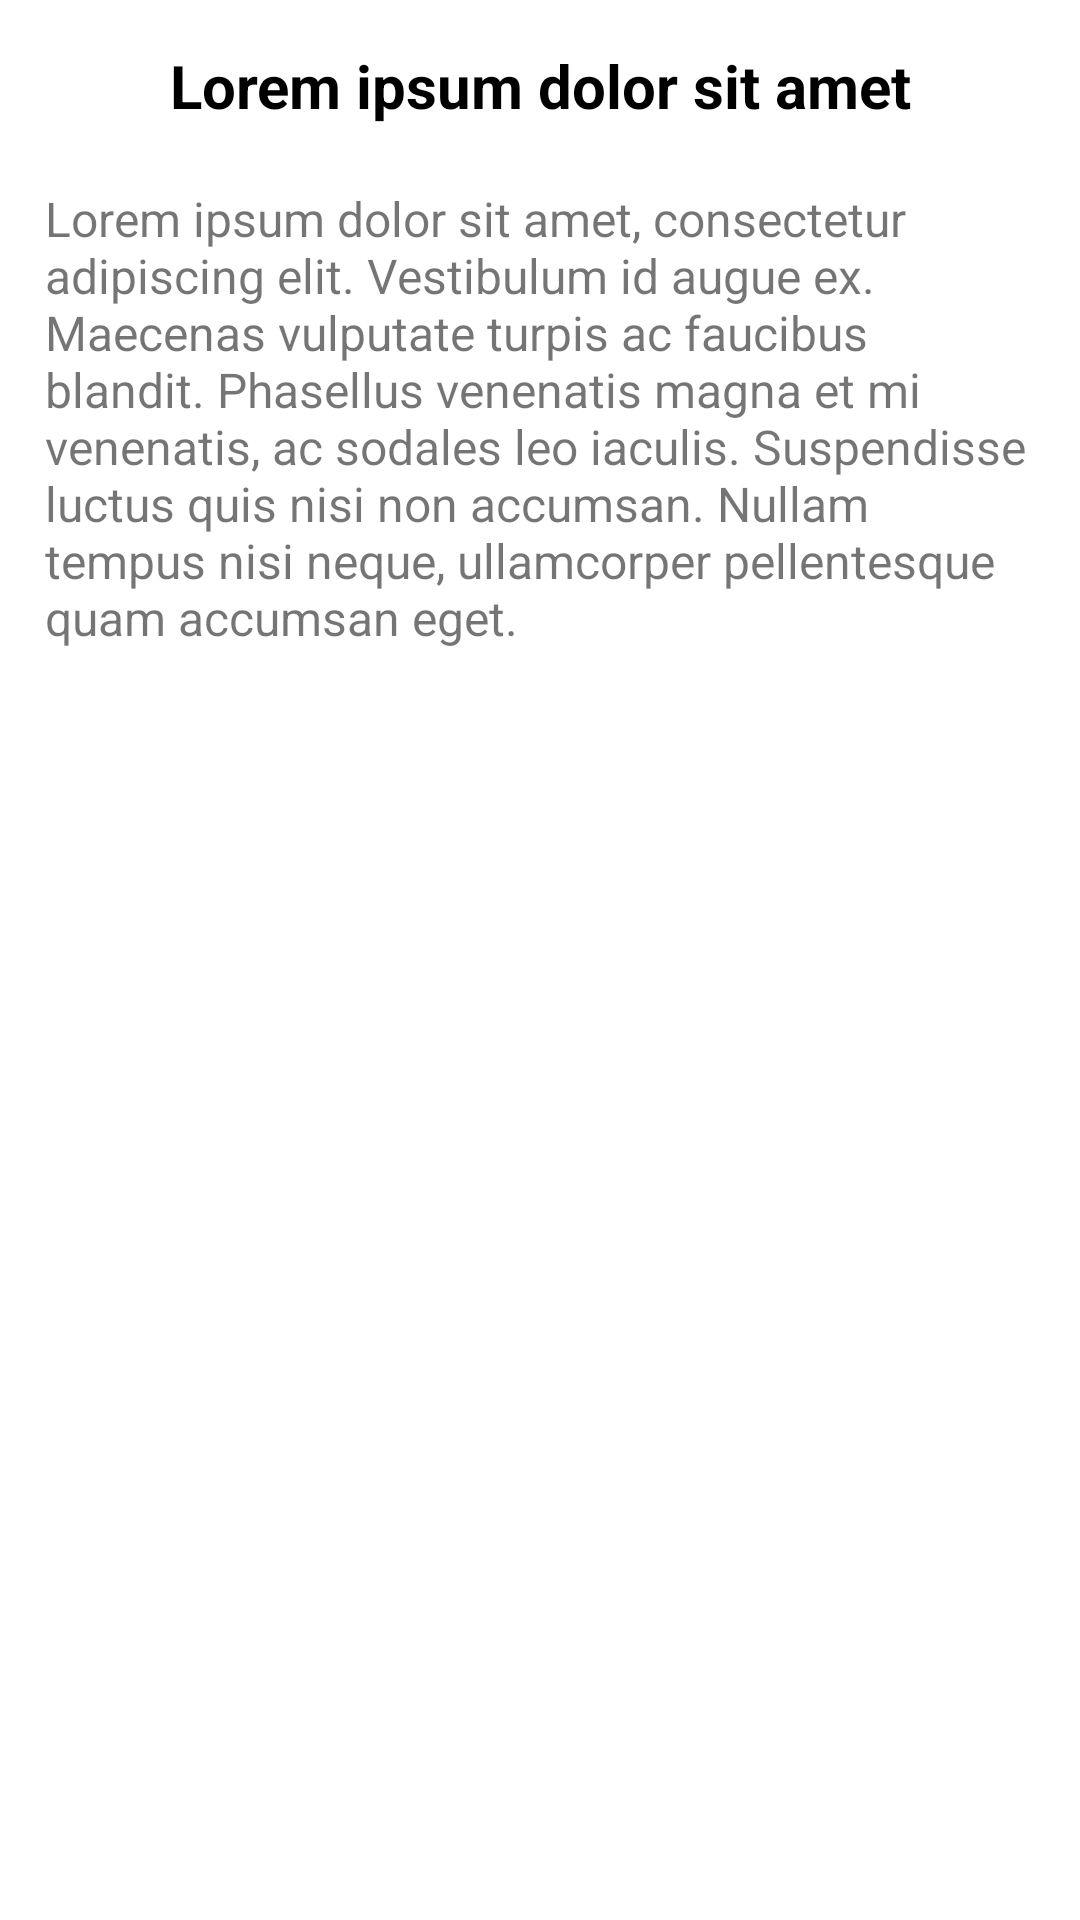

Write the Android layout XML for this screen, with the resource values it uses.
<!-- AndroidManifest.xml: application theme AppTheme -->
<!-- res/layout/alert_bottom.xml -->
<?xml version="1.0" encoding="utf-8"?>
<LinearLayout xmlns:android="http://schemas.android.com/apk/res/android"
    android:layout_width="match_parent"
    android:layout_height="wrap_content"
    android:background="#fff"
    android:layout_marginBottom="15dp"
    android:orientation="vertical">

    <LinearLayout
        android:layout_width="match_parent"
        android:layout_height="wrap_content"
        android:layout_marginBottom="15dp"
        android:layout_marginLeft="15dp"
        android:layout_marginRight="15dp"
        android:layout_marginTop="15dp"
        android:orientation="vertical">

        <TextView
            android:id="@+id/title"
            android:layout_width="match_parent"
            android:layout_height="wrap_content"
            android:text="Lorem ipsum dolor sit amet"
            android:textAlignment="center"
            android:textColor="#000"
            android:textStyle="bold"
            android:textSize="20sp" />



        <TextView
            android:id="@+id/text"
            android:layout_width="match_parent"
            android:layout_height="wrap_content"
            android:layout_marginBottom="15dp"
            android:layout_marginTop="20dp"
            android:ems="10"
            android:textSize="16sp"
            android:text="Lorem ipsum dolor sit amet, consectetur adipiscing elit. Vestibulum id augue ex. Maecenas vulputate turpis ac faucibus blandit. Phasellus venenatis magna et mi venenatis, ac sodales leo iaculis. Suspendisse luctus quis nisi non accumsan. Nullam tempus nisi neque, ullamcorper pellentesque quam accumsan eget."
           />

        
            
            
            
            
            
            
            
            
            

    </LinearLayout>


    <RelativeLayout
        android:layout_width="match_parent"
        android:layout_marginBottom="15dp"
        android:layout_height="wrap_content">

        <Button
            android:layout_width="110dp"
            android:layout_height="30dp"
            android:text="Confirmar"
            android:background="@drawable/button_login"
            android:elevation="4dp"
            android:textColor="#fff"
            android:layout_marginBottom="5dp"
            android:id="@+id/positive"
            android:layout_alignParentTop="true"
            android:layout_alignParentEnd="true"
            android:layout_marginEnd="12dp" />

    </RelativeLayout>
</LinearLayout>
<!-- resources referenced by this layout -->
<resources>
  <style name="AppTheme" parent="Theme.AppCompat.Light.NoActionBar">
          
          <item name="colorPrimary">@color/colorPrimary</item>
          <item name="colorPrimaryDark">@color/colorPrimaryDark</item>
          <item name="colorAccent">@color/colorAccent</item>
          <item name="android:textColorPrimary">@color/myblack</item>
          <item name="android:textColorSecondary">@color/myblack</item>
          <item name="colorControlActivated">#c6c6c6</item>
  
      </style>
  <color name="colorPrimary">#f70087</color>
  <color name="colorPrimaryDark">#ea0c85</color>
  <color name="colorAccent">#ed2592</color>
  <color name="myblack">#000000</color>
</resources>
